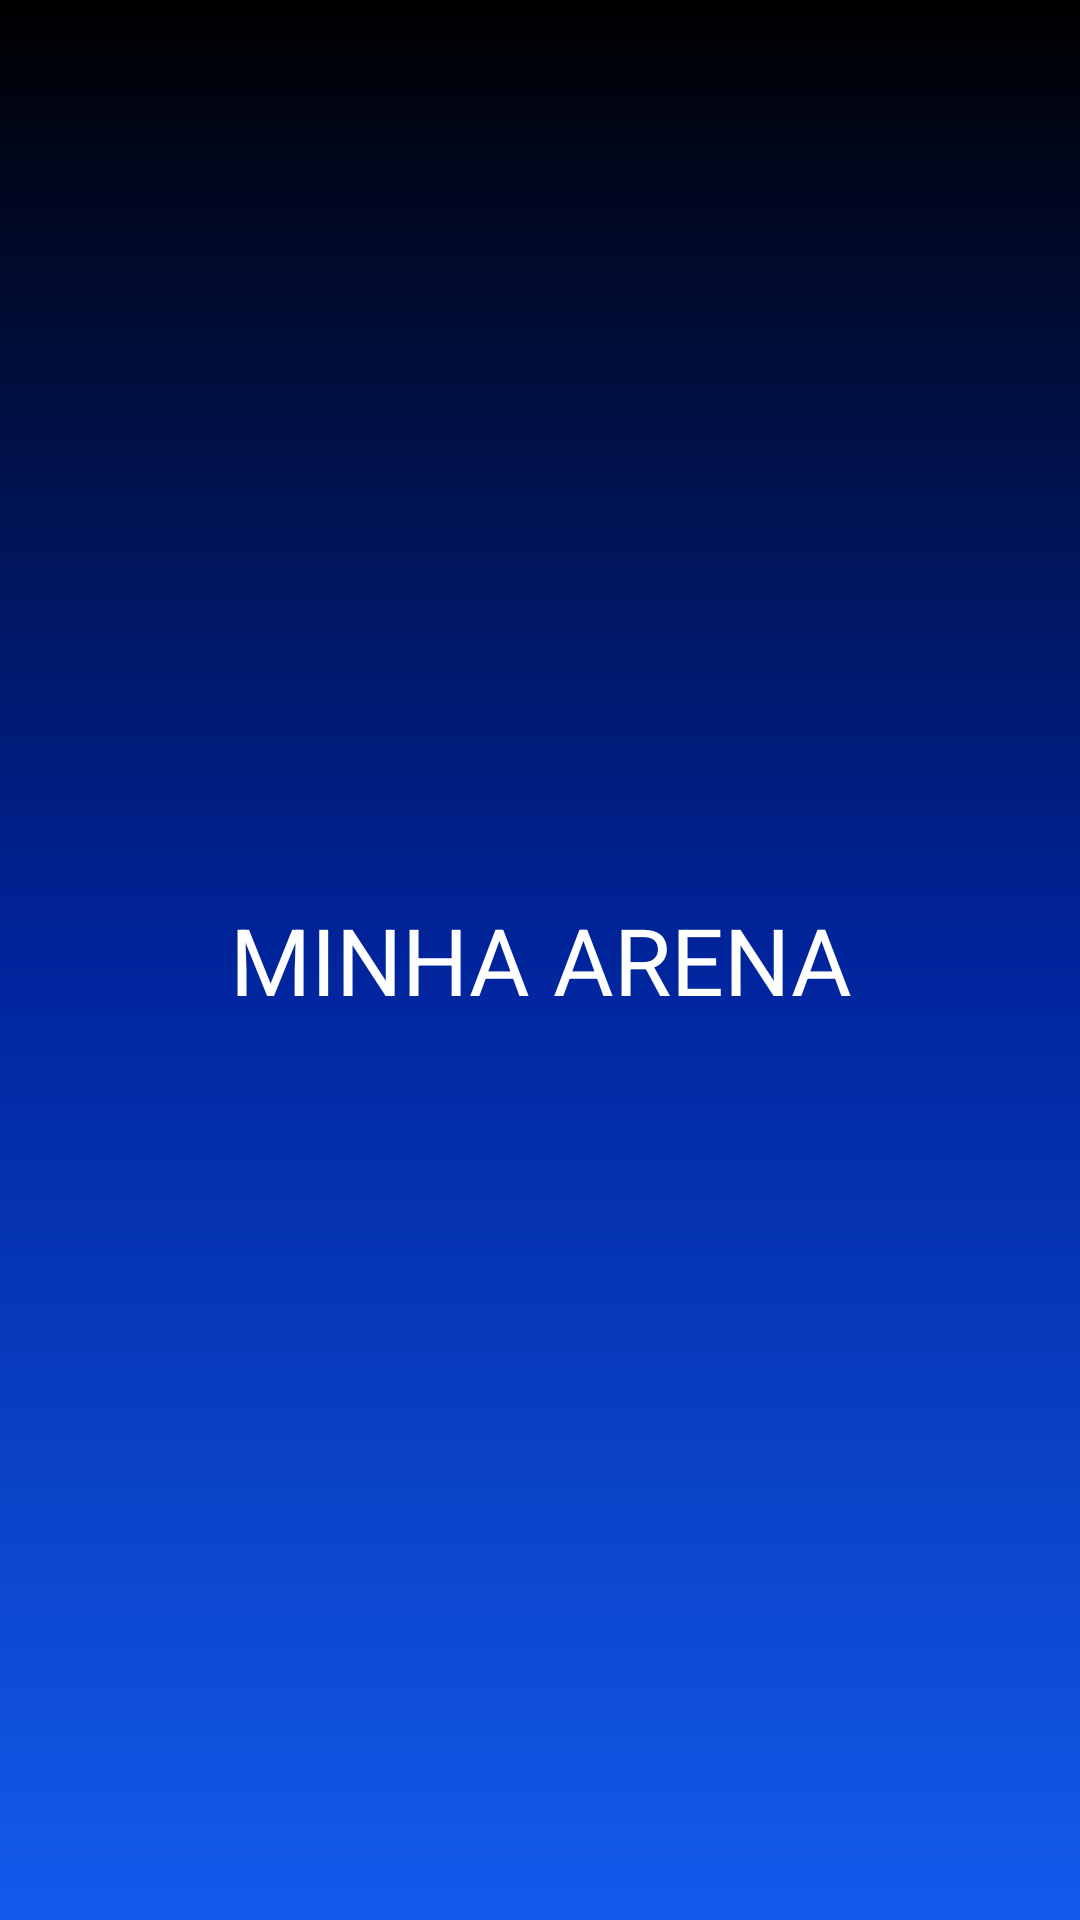

The Android layout XML behind this screen, and the referenced resources:
<!-- AndroidManifest.xml: application theme Theme.ArenaCacerense -->
<!-- res/layout/fragment_minha_arena.xml -->
<?xml version="1.0" encoding="utf-8"?>
<androidx.constraintlayout.widget.ConstraintLayout xmlns:android="http://schemas.android.com/apk/res/android"
    xmlns:tools="http://schemas.android.com/tools"
    android:layout_width="match_parent"
    android:layout_height="match_parent"
    xmlns:app="http://schemas.android.com/apk/res-auto"
    android:background="@drawable/bg_theme_dark"
    tools:context=".ui.fragments.arena.MinhaArenaFragment">

    <TextView
        android:layout_width="match_parent"
        android:layout_height="match_parent"
        android:textSize="31dp"
        app:layout_constraintTop_toTopOf="parent"
        app:layout_constraintEnd_toEndOf="parent"
        app:layout_constraintStart_toStartOf="parent"
        app:layout_constraintBottom_toBottomOf="parent"
        android:gravity="center"
        android:textColor="@color/white"
        android:text="MINHA ARENA"/>

</androidx.constraintlayout.widget.ConstraintLayout>
<!-- resources referenced by this layout -->
<resources>
  <color name="white">#FFFFFFFF</color>
  <!-- drawable bg_theme_dark (drawable) -->
  <?xml version="1.0" encoding="utf-8"?>
  <shape xmlns:android="http://schemas.android.com/apk/res/android"
      android:shape="rectangle">
  
      <gradient
          android:startColor="@color/black"
          android:angle="20"
          android:centerColor="@color/primary"
          android:endColor="@color/secondary"/>
  
  </shape>
  <style name="Theme.ArenaCacerense" parent="Base.Theme.ArenaCacerense" />
  <color name="black">#FF000000</color>
  <color name="primary">#00249C</color>
  <color name="secondary">#135BEC</color>
  <style name="Base.Theme.ArenaCacerense" parent="Theme.Material3.DayNight.NoActionBar">
          
          
      </style>
</resources>
